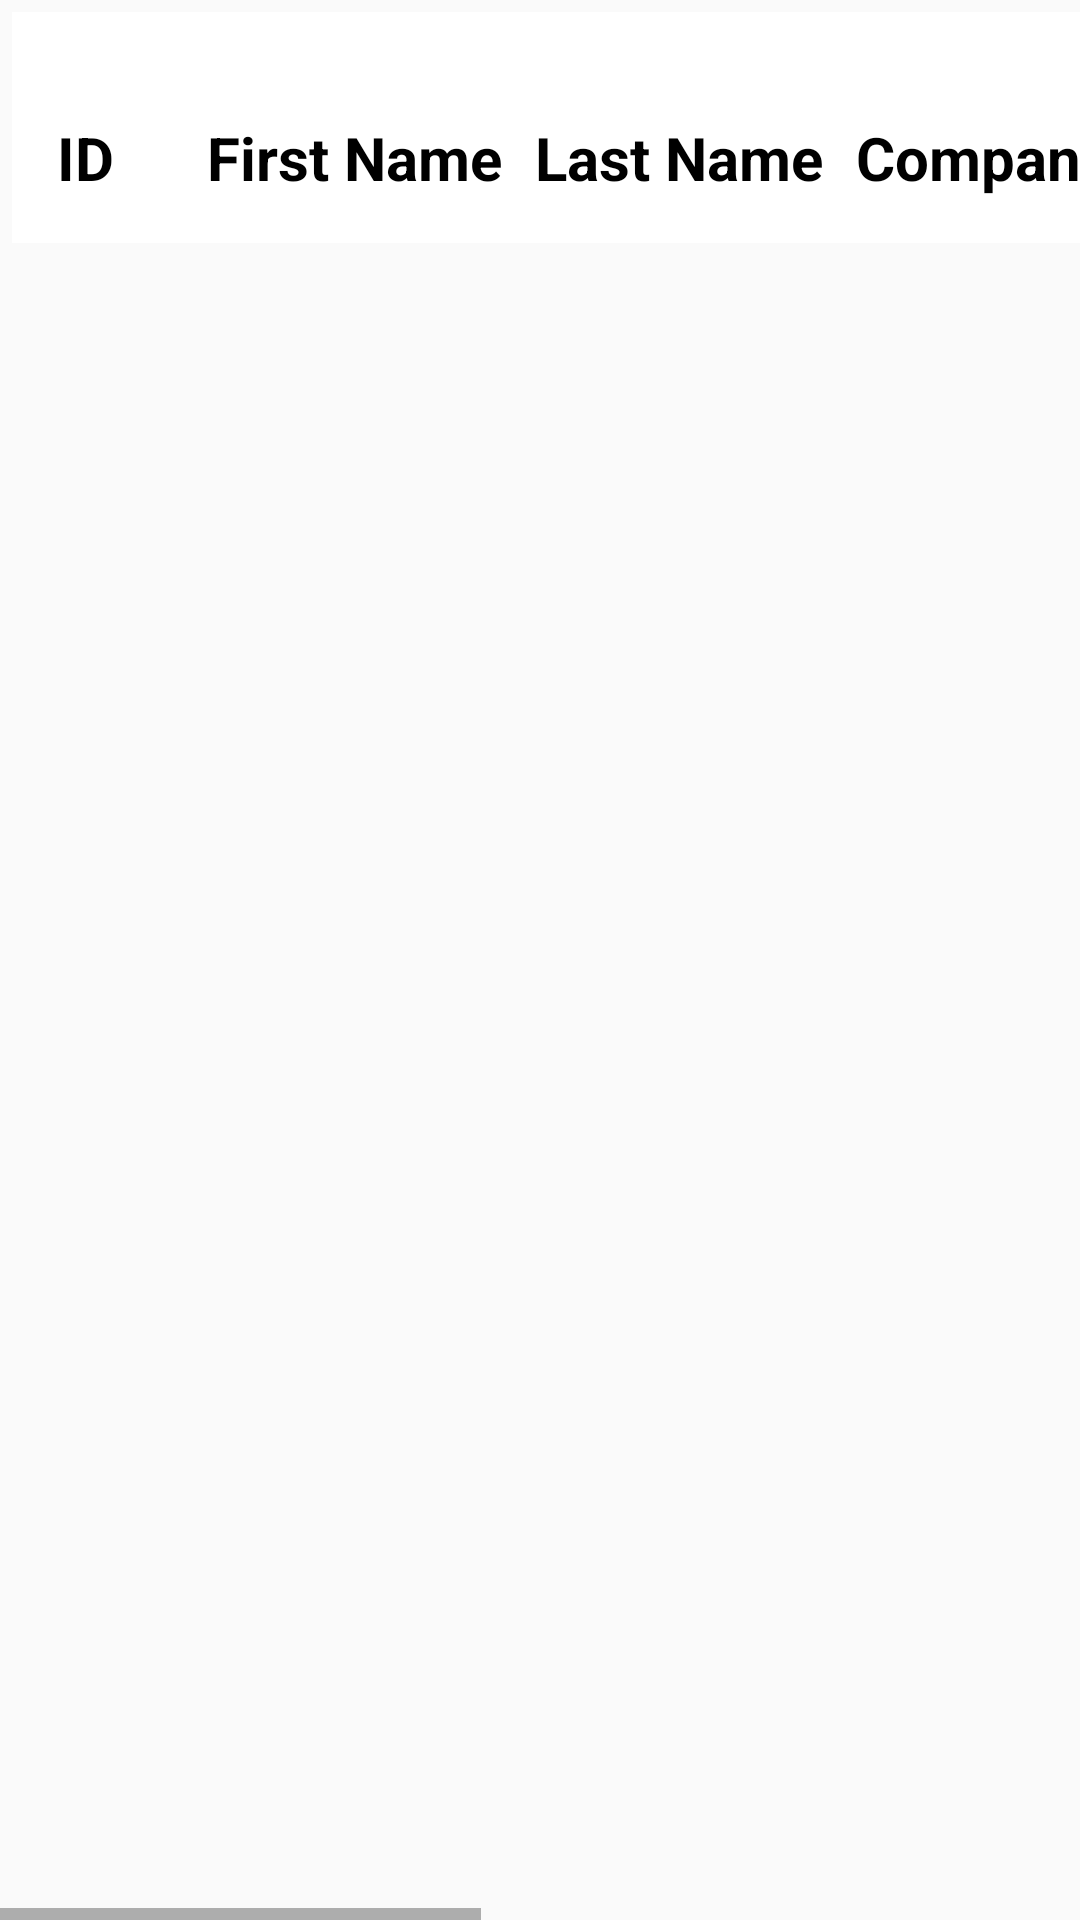

Android layout source for this screen:
<!-- AndroidManifest.xml: application theme AppTheme -->
<!-- res/layout/activity_print_report.xml -->
<?xml version="1.0" encoding="utf-8"?>
<HorizontalScrollView xmlns:android="http://schemas.android.com/apk/res/android"
    android:layout_height="match_parent"
    android:layout_width="match_parent"
    android:scrollX="@dimen/activity_horizontal_margin"
    >

    <LinearLayout
        android:layout_width="wrap_content"
        android:layout_height="wrap_content"
        android:id="@+id/ll_data"
        android:orientation="vertical"
        >
        <TableLayout
            android:layout_width="match_parent"
            android:layout_height="match_parent"
            android:layout_margin="4dp"
            style="@style/setup_menu_table"
            android:id="@+id/tl_report_table"

            android:stretchColumns="*"
            android:background="#ffffff">

            
            <TableRow
                android:layout_height="20dp"
                android:layout_width="200dp">
                <View android:layout_width="match_parent"
                    android:layout_height="20dp"
                    />
            </TableRow>
            


            

            <TableRow
                style="@style/setup_table_rows"
                android:id="@+id/row_heading_report"
                android:layout_height="wrap_content"
                android:layout_width="100dp">
                <TextView
                    android:id="@+id/tv_id_report"
                    android:layout_row="1"
                    android:layout_column="0"
                    android:textSize="20dp"
                    android:textStyle="bold"
                    style="@style/setup_full_style_left_fields"
                    android:text="ID"
                    />
                <TextView
                    android:id="@+id/tv_firstname_report"
                    android:layout_row="0"
                    android:layout_column="1"
                    android:textColor="#000"
                    android:textSize="20dp"
                    android:textStyle="bold"
                    style="@style/setup_full_style_center_fields"
                    android:text="First Name"
                    />
                <TextView
                android:id="@+id/tv_lastname_report"
                android:layout_row="0"
                android:layout_column="1"
                android:textColor="#000"
                android:textSize="20dp"
                android:textStyle="bold"
                style="@style/setup_full_style_center_fields"
                android:text="Last Name"
                />
                <TextView
                    android:id="@+id/tv_company_report"
                    android:layout_row="0"
                    android:layout_column="1"
                    android:textColor="#000"
                    android:textSize="20dp"
                    android:textStyle="bold"
                    style="@style/setup_full_style_center_fields"
                    android:text="Company"
                    />
                <TextView
                    android:id="@+id/tv_address_report"
                    android:layout_row="0"
                    android:layout_column="1"
                    android:textColor="#000"
                    android:textSize="20dp"
                    android:textStyle="bold"
                    style="@style/setup_full_style_center_fields"
                    android:text="Address"
                    />
                <TextView
                    android:id="@+id/tv_city_report"
                    android:layout_row="0"
                    android:layout_column="1"
                    android:textColor="#000"
                    android:textSize="20dp"
                    android:textStyle="bold"
                    style="@style/setup_full_style_center_fields"
                    android:text="City"
                    />
                <TextView
                    android:id="@+id/tv_zip_code_report"
                    android:layout_row="0"
                    android:layout_column="1"
                    android:textColor="#000"
                    android:textSize="20dp"
                    android:textStyle="bold"
                    style="@style/setup_full_style_center_fields"
                    android:text="Zip Code"
                    />
                <TextView
                    android:id="@+id/tv_visitor_agreement_text_report"
                    android:layout_row="0"
                    android:layout_column="1"
                    android:textColor="#000"
                    android:textSize="20dp"
                    android:textStyle="bold"
                    style="@style/setup_full_style_center_fields"
                    android:text="Visitor Agreement Text"
                    />
            </TableRow>


        </TableLayout>

    </LinearLayout>

</HorizontalScrollView>
<!-- resources referenced by this layout -->
<resources>
  <style name="setup_full_style_center_fields">
  		<item name="android:paddingLeft">10dp</item>
  		<item name="android:textColor">@color/color_of_arrow</item>
  		<item name="android:paddingTop">5dp</item>
  	</style>
  <style name="setup_full_style_left_fields">
  		<item name="android:layout_marginLeft">5dp</item>
  		<item name="android:paddingTop">5dp</item>
  		<item name="android:paddingBottom">5dp</item>
  		<item name="android:layout_marginRight">20dp</item>
  		<item name="android:textColor">#000</item>
  	</style>
  <style name="setup_menu_table">
  		<item name="android:paddingLeft">0dp</item>
  	</style>
  <style name="setup_table_rows">
  		<item name="android:layout_marginLeft">10dp</item>
  		<item name="android:paddingBottom">10dp</item>
  		<item name="android:paddingTop">10dp</item>
  	</style>
  <style name="AppTheme" parent="Theme.AppCompat.Light.DarkActionBar">
  		
  		<item name="colorPrimary">@color/colorPrimary</item>
  		<item name="colorPrimaryDark">@color/colorPrimaryDark</item>
  		<item name="colorAccent">@color/colorAccent</item>
  	</style>
  <color name="color_of_arrow">#CDD7E0</color>
  <color name="colorPrimary">#3F51B5</color>
  <color name="colorPrimaryDark">#303F9F</color>
  <color name="colorAccent">#FF4081</color>
</resources>
